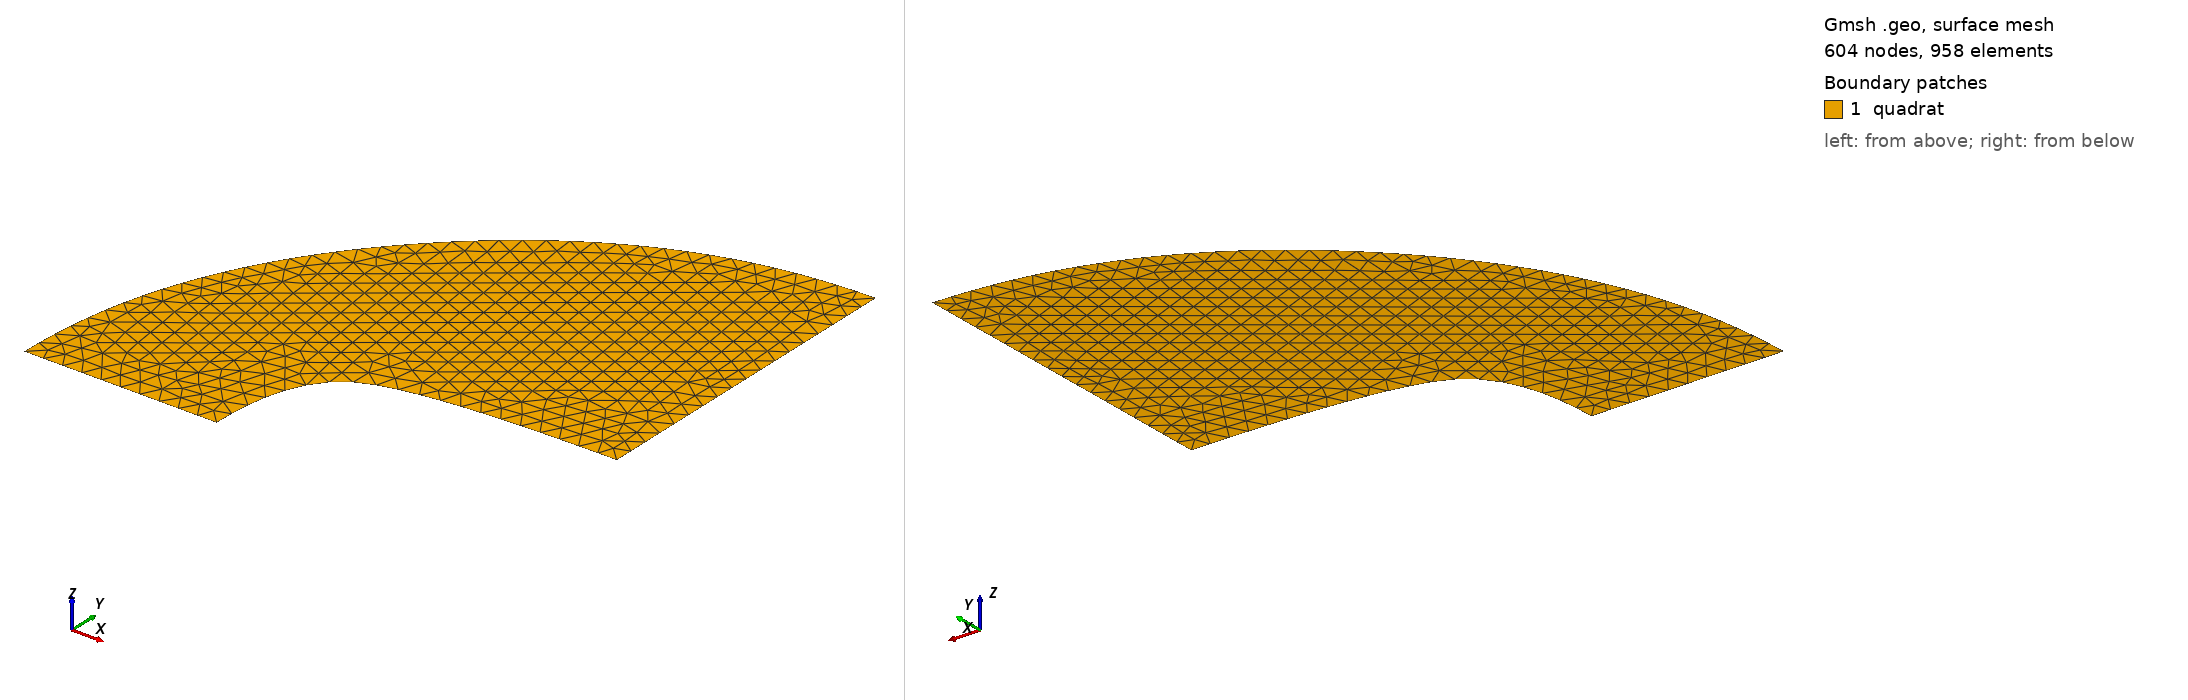

Gmsh geometry script, surface-meshed: 604 nodes, 958 surface elements. Boundary patches (legend numbers): 1 quadrat. Left view from above one corner, right view from below the opposite corner. Legend entries are the model's physical surfaces. The drawing asked Gmsh for element sizes between 1% and 20% of the model's largest extent; the script's own settings can give other sizes.

=== temporal.geo (drawn) ===
// This code was created by pygmsh vunknown.
p196 = newp;
Point(p196) = {0.0, 0.0, 0.0, 0.2};
p197 = newp;
Point(p197) = {0.0, 0.1, 0.0, 0.2};
p198 = newp;
Point(p198) = {0.010000000000000002, 0.28500000000000003, 0.0, 0.2};
p199 = newp;
Point(p199) = {0.030000000000000006, 0.45499999999999996, 0.0, 0.2};
p200 = newp;
Point(p200) = {0.06000000000000001, 0.6099999999999999, 0.0, 0.2};
p201 = newp;
Point(p201) = {0.1, 0.7499999999999998, 0.0, 0.2};
p202 = newp;
Point(p202) = {0.15, 0.8749999999999997, 0.0, 0.2};
p203 = newp;
Point(p203) = {0.21000000000000002, 0.9849999999999997, 0.0, 0.2};
p204 = newp;
Point(p204) = {0.28, 1.0799999999999996, 0.0, 0.2};
p205 = newp;
Point(p205) = {0.3600000000000001, 1.1599999999999995, 0.0, 0.2};
p206 = newp;
Point(p206) = {0.45000000000000007, 1.2249999999999996, 0.0, 0.2};
p207 = newp;
Point(p207) = {0.55, 1.2749999999999997, 0.0, 0.2};
p208 = newp;
Point(p208) = {0.6800000000000002, 1.3199999999999998, 0.0, 0.2};
p209 = newp;
Point(p209) = {0.8400000000000004, 1.3599999999999999, 0.0, 0.2};
p210 = newp;
Point(p210) = {1.0300000000000005, 1.395, 0.0, 0.2};
p211 = newp;
Point(p211) = {1.2500000000000004, 1.4249999999999998, 0.0, 0.2};
p212 = newp;
Point(p212) = {1.5000000000000004, 1.45, 0.0, 0.2};
p213 = newp;
Point(p213) = {1.7800000000000002, 1.4699999999999998, 0.0, 0.2};
p214 = newp;
Point(p214) = {2.0900000000000007, 1.4849999999999999, 0.0, 0.2};
p215 = newp;
Point(p215) = {2.4300000000000006, 1.4949999999999999, 0.0, 0.2};
p216 = newp;
Point(p216) = {2.8000000000000003, 1.5, 0.0, 0.2};
p217 = newp;
Point(p217) = {3.0, 1.5, 0.0, 0.2};
p218 = newp;
Point(p218) = {2.9999999999999996, 1.6249999999999998, 0.0, 0.2};
p219 = newp;
Point(p219) = {2.9999999999999996, 1.8675, 0.0, 0.2};
p220 = newp;
Point(p220) = {2.9999999999999996, 2.1025, 0.0, 0.2};
p221 = newp;
Point(p221) = {2.9999999999999996, 2.33, 0.0, 0.2};
p222 = newp;
Point(p222) = {2.999999999999999, 2.55, 0.0, 0.2};
p223 = newp;
Point(p223) = {2.999999999999999, 2.7624999999999993, 0.0, 0.2};
p224 = newp;
Point(p224) = {2.999999999999999, 2.9674999999999994, 0.0, 0.2};
p225 = newp;
Point(p225) = {2.9999999999999996, 3.164999999999999, 0.0, 0.2};
p226 = newp;
Point(p226) = {2.999999999999999, 3.354999999999999, 0.0, 0.2};
p227 = newp;
Point(p227) = {2.9999999999999996, 3.5374999999999988, 0.0, 0.2};
p228 = newp;
Point(p228) = {2.9999999999999996, 3.7124999999999986, 0.0, 0.2};
p229 = newp;
Point(p229) = {2.9999999999999996, 3.879999999999999, 0.0, 0.2};
p230 = newp;
Point(p230) = {2.9999999999999996, 4.039999999999999, 0.0, 0.2};
p231 = newp;
Point(p231) = {2.9999999999999996, 4.192499999999999, 0.0, 0.2};
p232 = newp;
Point(p232) = {2.9999999999999996, 4.3374999999999995, 0.0, 0.2};
p233 = newp;
Point(p233) = {3.0, 4.475, 0.0, 0.2};
p234 = newp;
Point(p234) = {3.0, 4.6049999999999995, 0.0, 0.2};
p235 = newp;
Point(p235) = {3.0, 4.727499999999999, 0.0, 0.2};
p236 = newp;
Point(p236) = {3.0, 4.8425, 0.0, 0.2};
p237 = newp;
Point(p237) = {3.0, 4.95, 0.0, 0.2};
p238 = newp;
Point(p238) = {3.0, 5.0, 0.0, 0.2};
p239 = newp;
Point(p239) = {2.8000000000000003, 5.0, 0.0, 0.2};
p240 = newp;
Point(p240) = {2.410000000000001, 4.97, 0.0, 0.2};
p241 = newp;
Point(p241) = {2.030000000000001, 4.91, 0.0, 0.2};
p242 = newp;
Point(p242) = {1.6600000000000006, 4.82, 0.0, 0.2};
p243 = newp;
Point(p243) = {1.3000000000000007, 4.700000000000001, 0.0, 0.2};
p244 = newp;
Point(p244) = {0.9500000000000006, 4.550000000000001, 0.0, 0.2};
p245 = newp;
Point(p245) = {0.6100000000000008, 4.370000000000001, 0.0, 0.2};
p246 = newp;
Point(p246) = {0.2800000000000008, 4.160000000000001, 0.0, 0.2};
p247 = newp;
Point(p247) = {-0.039999999999999564, 3.9200000000000004, 0.0, 0.2};
p248 = newp;
Point(p248) = {-0.34999999999999987, 3.65, 0.0, 0.2};
p249 = newp;
Point(p249) = {-0.6499999999999999, 3.35, 0.0, 0.2};
p250 = newp;
Point(p250) = {-0.9199999999999997, 3.04, 0.0, 0.2};
p251 = newp;
Point(p251) = {-1.1599999999999997, 2.7199999999999998, 0.0, 0.2};
p252 = newp;
Point(p252) = {-1.3699999999999999, 2.3899999999999997, 0.0, 0.2};
p253 = newp;
Point(p253) = {-1.5499999999999998, 2.05, 0.0, 0.2};
p254 = newp;
Point(p254) = {-1.6999999999999997, 1.6999999999999997, 0.0, 0.2};
p255 = newp;
Point(p255) = {-1.8199999999999998, 1.3399999999999999, 0.0, 0.2};
p256 = newp;
Point(p256) = {-1.91, 0.9700000000000001, 0.0, 0.2};
p257 = newp;
Point(p257) = {-1.9700000000000002, 0.5900000000000001, 0.0, 0.2};
p258 = newp;
Point(p258) = {-2.0, 0.2, 0.0, 0.2};
p259 = newp;
Point(p259) = {-2.0, 0.0, 0.0, 0.2};
p260 = newp;
Point(p260) = {-1.9500000000000002, 0.0, 0.0, 0.2};
p261 = newp;
Point(p261) = {-1.8500000000000005, 0.0, 0.0, 0.2};
p262 = newp;
Point(p262) = {-1.7500000000000004, 0.0, 0.0, 0.2};
p263 = newp;
Point(p263) = {-1.6500000000000004, 0.0, 0.0, 0.2};
p264 = newp;
Point(p264) = {-1.5500000000000005, 0.0, 0.0, 0.2};
p265 = newp;
Point(p265) = {-1.4500000000000004, 0.0, 0.0, 0.2};
p266 = newp;
Point(p266) = {-1.3500000000000005, 0.0, 0.0, 0.2};
p267 = newp;
Point(p267) = {-1.2500000000000004, 0.0, 0.0, 0.2};
p268 = newp;
Point(p268) = {-1.1500000000000004, 0.0, 0.0, 0.2};
p269 = newp;
Point(p269) = {-1.0500000000000003, 0.0, 0.0, 0.2};
p270 = newp;
Point(p270) = {-0.9500000000000002, 0.0, 0.0, 0.2};
p271 = newp;
Point(p271) = {-0.8500000000000002, 0.0, 0.0, 0.2};
p272 = newp;
Point(p272) = {-0.7500000000000002, 0.0, 0.0, 0.2};
p273 = newp;
Point(p273) = {-0.6500000000000001, 0.0, 0.0, 0.2};
p274 = newp;
Point(p274) = {-0.55, 0.0, 0.0, 0.2};
p275 = newp;
Point(p275) = {-0.45000000000000007, 0.0, 0.0, 0.2};
p276 = newp;
Point(p276) = {-0.3500000000000001, 0.0, 0.0, 0.2};
p277 = newp;
Point(p277) = {-0.25000000000000006, 0.0, 0.0, 0.2};
p278 = newp;
Point(p278) = {-0.15000000000000002, 0.0, 0.0, 0.2};
p279 = newp;
Point(p279) = {-0.05, 0.0, 0.0, 0.2};
l20 = newl;
BSpline(l20) = {p196, p197, p198, p199, p200, p201, p202, p203, p204, p205, p206, p207, p208, p209, p210, p211, p212, p213, p214, p215, p216, p217};
l21 = newl;
BSpline(l21) = {p217, p218, p219, p220, p221, p222, p223, p224, p225, p226, p227, p228, p229, p230, p231, p232, p233, p234, p235, p236, p237, p238};
l22 = newl;
BSpline(l22) = {p238, p239, p240, p241, p242, p243, p244, p245, p246, p247, p248, p249, p250, p251, p252, p253, p254, p255, p256, p257, p258, p259};
l23 = newl;
BSpline(l23) = {p259, p260, p261, p262, p263, p264, p265, p266, p267, p268, p269, p270, p271, p272, p273, p274, p275, p276, p277, p278, p279, p196};
ll5 = newll;
Line Loop(ll5) = {l20, l21, l22, l23};
s5 = news;
Plane Surface(s5) = {ll5};
Physical Surface("quadrat") = {s5};
Physical Line("bot_bc") = {l20};
Physical Line("top_bc") = {l22};
